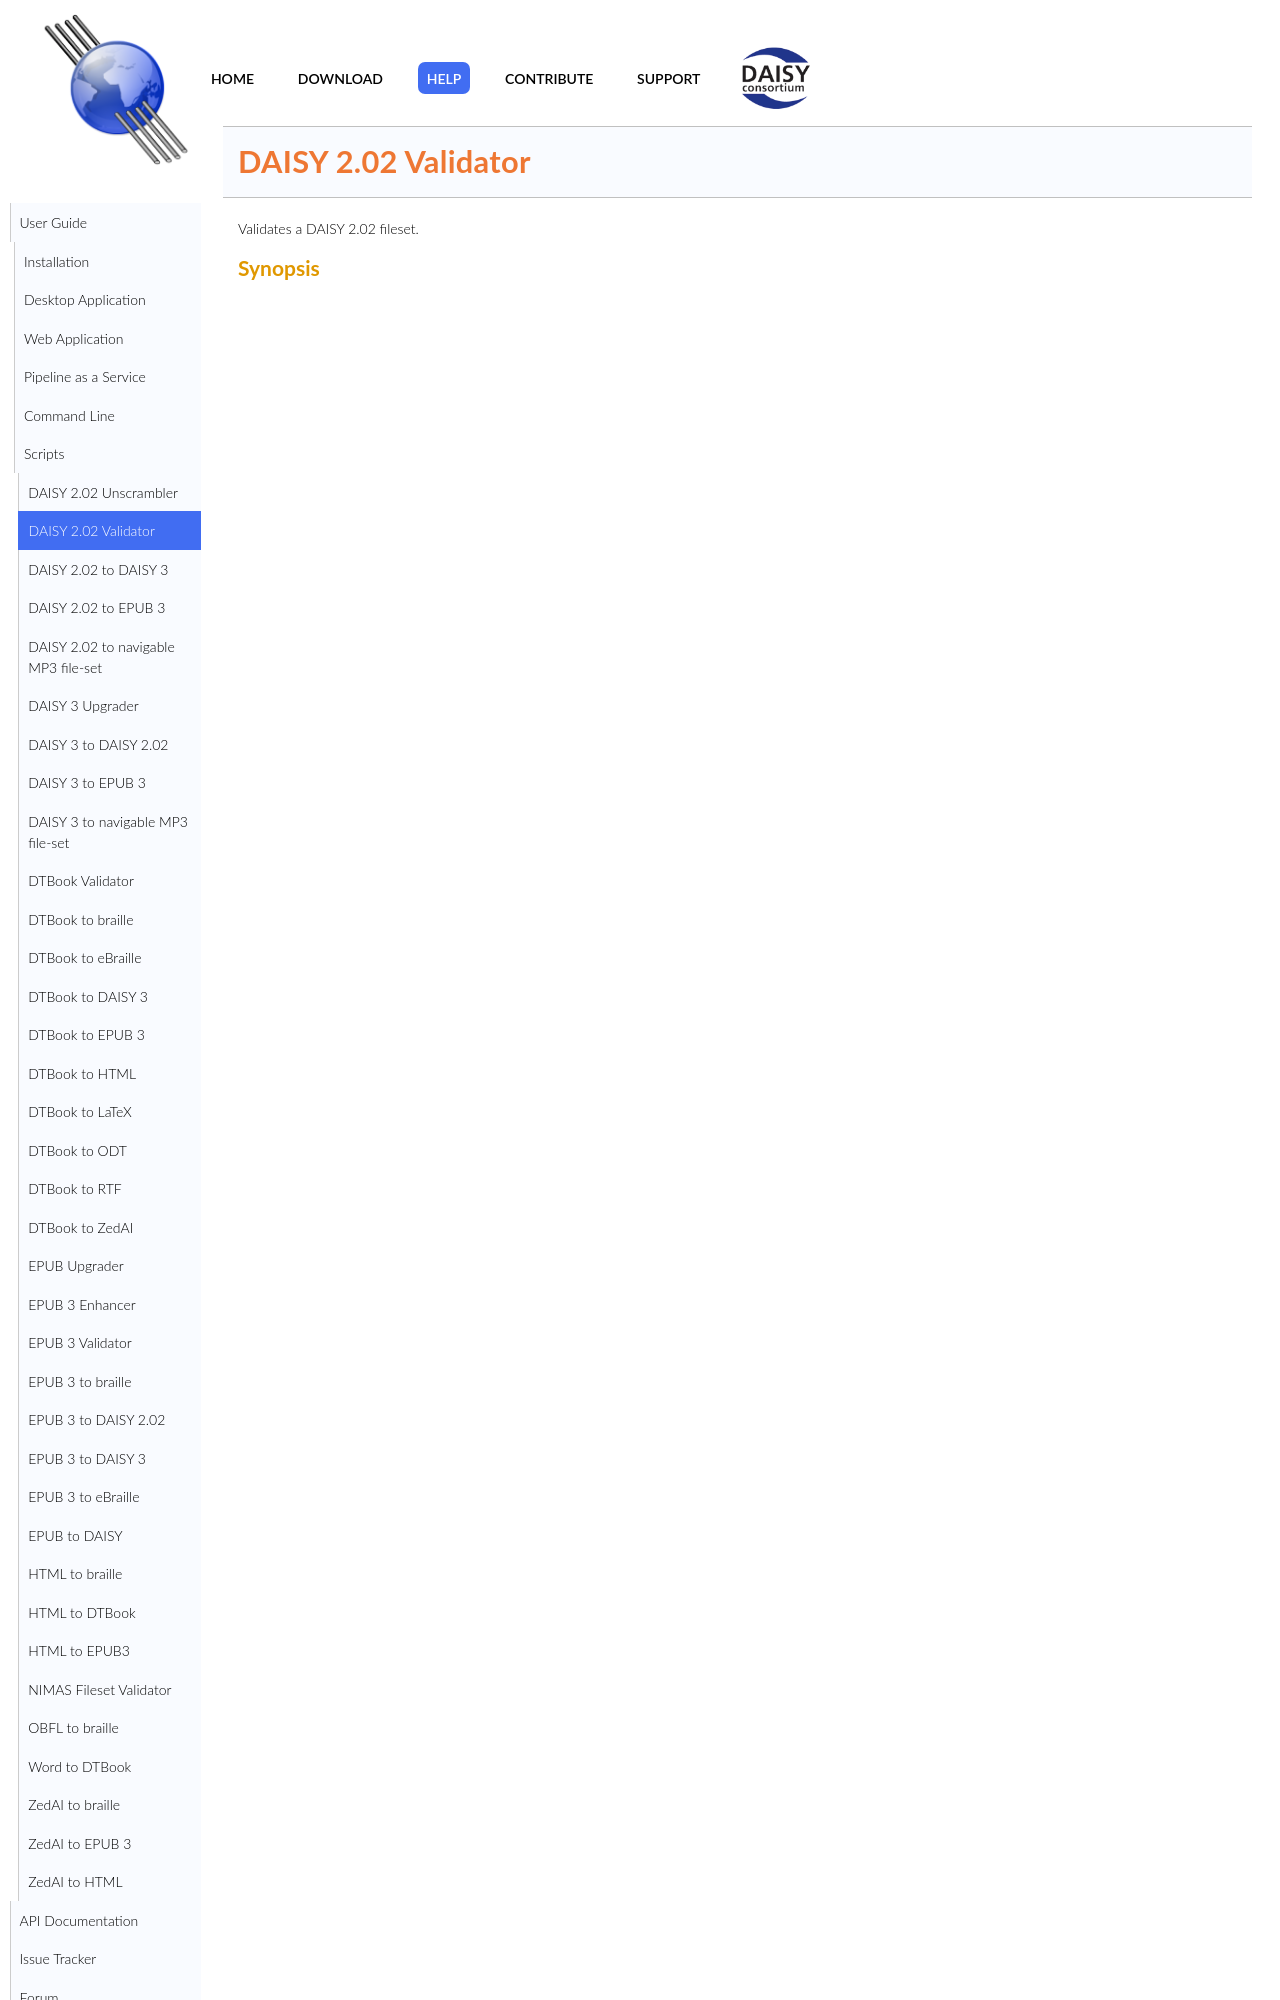

repository: daisy/pipeline · page: modules/daisy202-utils/doc/daisy202-validator.html · generator: jekyll

<link rel="dp2:permalink" href="http://daisy.github.io/pipeline/Get-Help/User-Guide/Scripts/daisy202-validator/"/>
<link rev="dp2:doc" href="../src/main/resources/xml/xproc/daisy202-validator.xpl"/>
<link rel="rdf:type" href="http://www.daisy.org/ns/pipeline/userdoc"/>

# DAISY 2.02 Validator

Validates a DAISY 2.02 fileset.
